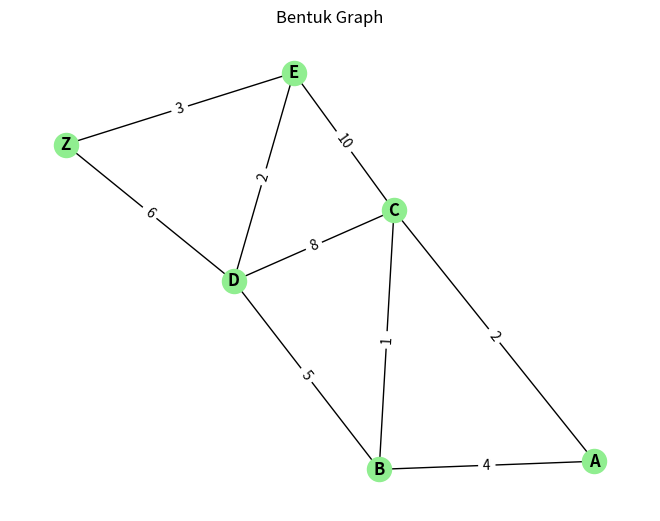
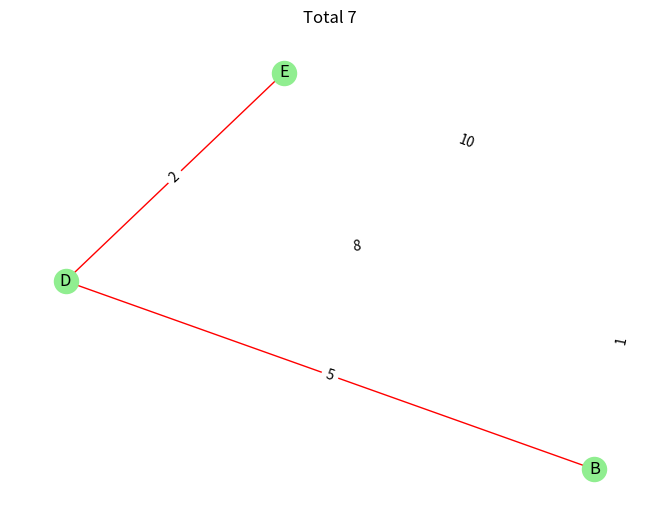

Reproduce these figures in Python, in order.
infinity = float('infinity') # membuat nilai tak hingga
nama = 'Nama'
Node_awal = 'E' #node awal
node_tujuan = 'B' #node tujuan

lokasi = { # random example graph
 'A': {'B': 4, 'C': 2},
 'B': {'A': 4, 'C': 1, 'D': 5},
 'C': {'A': 2, 'B': 1, 'D': 8, 'E': 10},
 'D': {'B': 5, 'C': 8, 'E': 2, 'Z': 6},
 'E': {'C': 10,'D': 2, 'Z': 3},
 'Z': {'D': 6, 'E': 3}
}

jarak = {} #menampung semua jarak atau bobot yang melewati nodes. default setting inf/tak hingga
nodes = {} #menabhakan Nodes dalam inputan diatas
for node in lokasi: #untuk membuat iterasi untuk mengisi setiap jarak dan nodes
    jarak[node] = infinity #menandai semua bobot dengan infinity/tak hingga
    nodes[node] = {} #setiap nodes anggapannya masih belum terhubung satu sama lain


jarak[Node_awal] = 0 #menandai jarak node pertama dengan 0


def graphShortestPath(jarak, not_check): #membuat fungsi dengan paramater jarak dan not_check untuk\
    jarak_terpendek = infinity #mengganti variabel tak hingga
    cheapest_node = "" #memasukkan jarak terpendek dari perbandingan didalm iterasi
    for node in jarak:
        if node in not_check and jarak[node] <= jarak_terpendek: #membandingkan untuk mencari nilai terkecil
            jarak_terpendek = jarak[node] #jika jaraknya lebih kecil maka jarak terpendek jarak node tersebut
            cheapest_node = node #menambahkan node yang terpendek
            print(cheapest_node)
    return cheapest_node #mengembalikan jarak terpendek


# Algorithm: Dijkstra
not_check = [node for node in jarak] #mengakses setiap node untuk nanti dicek/dibandingkan
node = graphShortestPath(jarak, not_check)

while not_check: #melakukan iterasi untuk mengecek sampai semua node telah diperiksa. Pada setiap iterasi
    dist = jarak[node] # jarak node saat ini (dist) diakses dari jarak
    child_dist = lokasi[node] # jarak dari node saat ini (child_dist) diakses dari lokasi
    for c in child_dist:
        if jarak[c] > dist + child_dist[c]: #Jika jarak ke anak tertentu lebih besar daripada jarak saat ini ditambah jarak dari anak tersebut ke node saat ini
            jarak[c] = dist + child_dist[c] # maka jarak tersebut diperbarui.
            nodes[c] = node  #node yang menghasilkan jarak terpendek diatur sebagai nodes[c].
    not_check.pop(not_check.index(node)) #Setelah itu, node saat ini dihapus dari not_check .
    node = graphShortestPath(jarak, not_check) #node baru yang memiliki jarak terpendek diambil menggunakan graphShortestPath.

if jarak[node_tujuan] < infinity: #kemudian dilakukan pengujian,apakah  jarak kurang dari infinity?
    alur = [node_tujuan] #Jika True maka alur dibuat dari node_tujuan ke node_awal dengan memperoleh node dari nodes
    i = 0 #inisialisasi awal untuk menjumlahkan
    while Node_awal not in alur: #kemudian dilakukanlah proses iterasi untuk kalkulasi dari setiap node yang tidak berada dalam alur
        alur.append(nodes[alur[i]])
        i+= 1 # increment atau penambahan
else:
    print('Maaf, alur yang Anda cari tidak ditemukan.') #Jika jarak tidak kurang dari infinity, artinya tidak ada jalur yang ditemukan

jalur=alur[::-1] #Terakhir, jalur diubah urutan elemennya menggunakan [::-1]
total=jarak[node_tujuan] #untuk mendapatkan urutan yang benar, dan total adalah jarak akhir dari node_awal ke node_tujuan
print('Jalur Terpendek yang dapat dilalui',jalur,'dengan total jarak=',total) #Kemudian tampilkan total dan jalur dari hasil dari algoritma djikstra tersebut





import networkx as nx
import matplotlib.pyplot as plt

G=nx.Graph() #deklarasi graph pertama
G2=nx.Graph() #deklarasi graph kedua

for i in lokasi: #untuk mengambil key dari dict, untuk membuat graph pertama
    for j in lokasi[i]: #untuk mengambil value didalam key
        G.add_edge(i, j, weight=lokasi[i][j]) #menambah vertex, edge, dan bobot

pairs = [] #menyimpan node/vertex untuk graph kedua
for i in range(len(jalur) - 1): #membuat graph kedua
    pairs.append([jalur[i], jalur[i+1]]) #menambakan setiap 2 nodes dalam 1 list --> [['A','B'],['B','C']...dst] bisa diprint(pairs) untuk melihatnya


# G.add_weighted_edges_from(G)
pos = nx.spring_layout(G) #membuat bentuk pola graph
nx.draw(G, pos, with_labels=True, font_weight='bold', node_color='lightgreen') #menampilkan graph
edge_weight = nx.get_edge_attributes(G, 'weight') #menambahkan atribut/bobot untuk nanti bisa divisualisasikan
nx.draw_networkx_edge_labels(G, pos, edge_labels=edge_weight) #menambahkan visualisasi bobot dalam edges
plt.title(f'Bentuk Graph') #menampilkan judul
plt.show() #menampilkan visualisasi graph menggunakan matplotlib


G2.add_nodes_from(jalur) #menambahkan nodes baru dengan menggunakan hasil dari djikstra
G2.add_edges_from(pairs) #menambahkan edges dengan menyambungkan 2 nodes
nx.draw(G2, pos, with_labels=True, node_color='lightgreen', edge_color='red') #menampilkan graph kedua
nx.draw_networkx_edge_labels(G, pos, edge_labels=edge_weight) #menambahkan visualisasi bobot dalam edges dengan menggunakan weight atau bobot dari graph sebelumnya baris #16
plt.title(f'Total {total}') #sama judul
print('Dengan jalur terpendek,', jalur) #menunjukkan urutan2 nodes yang terpendek dan dilewatinya
plt.show() #menampilkn visualisasi graph kedua
